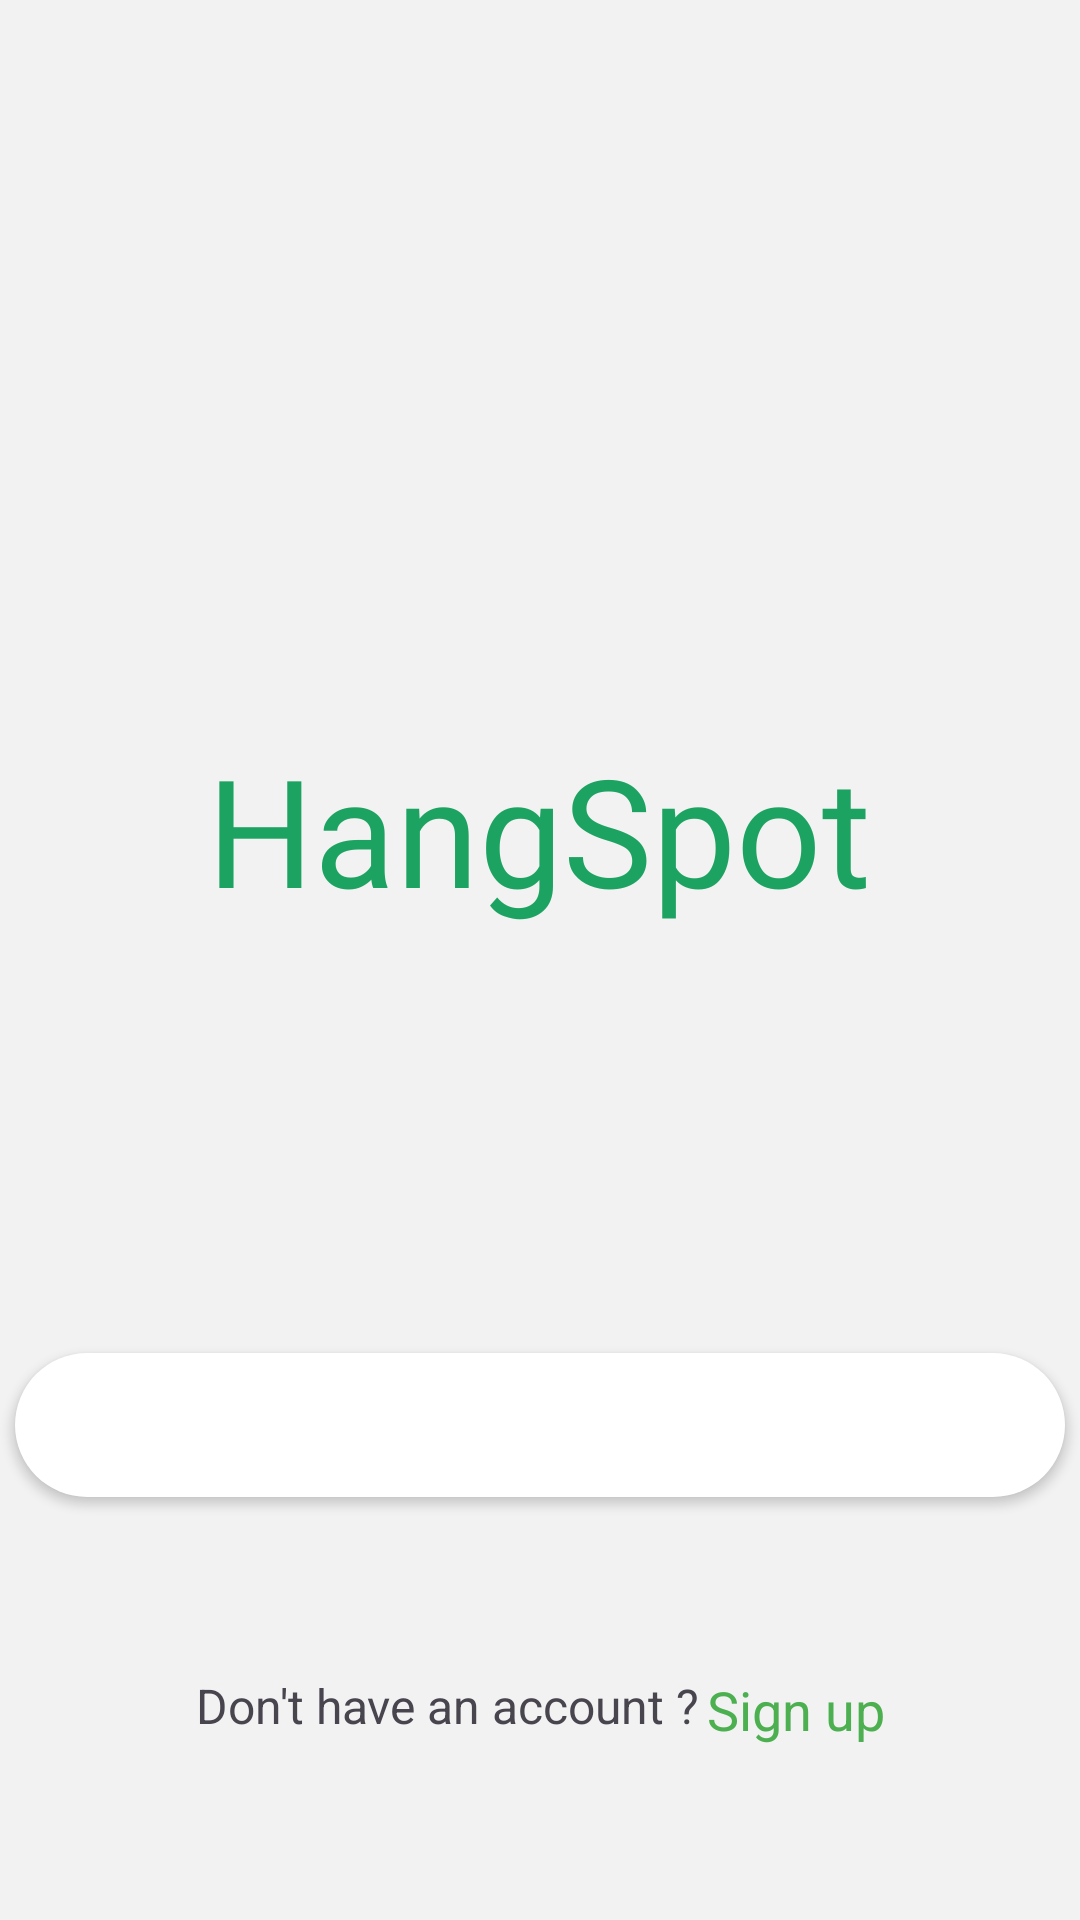

Android layout source for this screen:
<!-- AndroidManifest.xml: application theme AppTheme -->
<!-- res/layout/splashscreen.xml -->
<?xml version="1.0" encoding="utf-8"?>
<androidx.constraintlayout.widget.ConstraintLayout xmlns:android="http://schemas.android.com/apk/res/android"
    xmlns:app="http://schemas.android.com/apk/res-auto"
    xmlns:tools="http://schemas.android.com/tools"
    android:layout_width="match_parent"
    android:layout_height="match_parent"
    android:background="@color/loginBg"
    tools:context=".SplashScreen">

    <TextView
        android:id="@+id/hangspot"
        android:layout_width="wrap_content"
        android:layout_height="wrap_content"
        android:layout_alignParentTop="true"
        android:layout_centerHorizontal="true"
        android:fontFamily="@font/amarante"
        android:gravity="top"
        android:text="HangSpot"
        android:textSize="50sp"
        android:textColor="@color/main_app"
        app:layout_constraintBottom_toBottomOf="parent"
        app:layout_constraintEnd_toEndOf="parent"
        app:layout_constraintHorizontal_bias="0.498"
        app:layout_constraintStart_toStartOf="parent"
        app:layout_constraintTop_toTopOf="parent"
        app:layout_constraintVertical_bias="0.424" />


    <Button
        android:id="@+id/signupbtn"
        android:layout_width="350dp"
        android:layout_height="48dp"
        android:layout_alignParentLeft="true"
        android:layout_alignParentTop="true"
        android:background="@drawable/btn_background"
        android:fontFamily="sans-serif"
        android:gravity="center|center_horizontal"

        android:paddingTop="1dp"
        android:text="Sign in with Google"
        android:textAlignment="center"
        android:textAllCaps="false"
        android:textColor="@color/white"
        android:textSize="20sp"
        app:layout_constraintBottom_toBottomOf="parent"
        app:layout_constraintEnd_toEndOf="parent"
        app:layout_constraintStart_toStartOf="parent"
        app:layout_constraintTop_toBottomOf="@+id/hangspot" />

    <ImageView
        android:id="@+id/imageView"
        android:layout_width="24dp"
        android:layout_height="30dp"
        app:layout_constraintBottom_toBottomOf="@+id/signupbtn"
        app:layout_constraintEnd_toEndOf="@+id/signupbtn"
        app:layout_constraintHorizontal_bias="0.865"
        app:layout_constraintStart_toStartOf="@+id/signupbtn"
        app:layout_constraintTop_toTopOf="@+id/signupbtn"
        app:layout_constraintVertical_bias="0.444"
        app:srcCompat="@drawable/googleg_standard_color_18" />

    <TextView
        android:id="@+id/textView3"
        android:layout_width="wrap_content"
        android:layout_height="wrap_content"
        android:text="@string/don_t_have_"
        android:textSize="16dp"
        app:layout_constraintBottom_toBottomOf="parent"
        app:layout_constraintEnd_toEndOf="parent"
        app:layout_constraintHorizontal_bias="0.34"
        app:layout_constraintStart_toStartOf="parent"
        app:layout_constraintTop_toBottomOf="@+id/signupbtn"
        app:layout_constraintVertical_bias="0.493" />

    <TextView
        android:id="@+id/signup"
        android:layout_width="wrap_content"
        android:layout_height="wrap_content"
        android:text="@string/signup"
        android:textColor="@color/green"
        android:textSize="18dp"
        app:layout_constraintBottom_toBottomOf="@+id/textView3"
        app:layout_constraintEnd_toEndOf="parent"
        app:layout_constraintHorizontal_bias="0.039"
        app:layout_constraintStart_toEndOf="@+id/textView3"
        app:layout_constraintTop_toTopOf="@+id/textView3"
        app:layout_constraintVertical_bias="0.0" />


</androidx.constraintlayout.widget.ConstraintLayout>
<!-- resources referenced by this layout -->
<resources>
  <color name="green">#4CAF50</color>
  <color name="loginBg">#F2F2F2</color>
  <color name="main_app">#1DA361</color>
  <color name="white">#FFFFFFFF</color>
  <!-- drawable btn_background (drawable) -->
  <?xml version="1.0" encoding="utf-8"?>
  <selector xmlns:android="http://schemas.android.com/apk/res/android">
      <item android:drawable="@drawable/rounded_btn"/>
  </selector>
  <string name="don_t_have_">Don\'t have an account ?</string>
  <string name="signup">Sign up</string>
  <style name="AppTheme" parent="Theme.Material3.Light.NoActionBar">
          <item name="colorPrimary">@color/green</item>
          <item name="colorOnPrimary">@color/md_theme_light_onPrimary</item>
          <item name="colorPrimaryContainer">@color/md_theme_light_primaryContainer</item>
          <item name="colorOnPrimaryContainer">@color/md_theme_light_onPrimaryContainer</item>
          <item name="colorError">@color/md_theme_light_error</item>
          <item name="colorOnError">@color/md_theme_light_onError</item>
          <item name="colorErrorContainer">@color/md_theme_light_errorContainer</item>
          <item name="colorOnErrorContainer">@color/md_theme_light_onErrorContainer</item>
  
          <item name="colorSurface">@color/md_theme_light_surface</item>
          <item name="colorOnSurface">@color/md_theme_light_onSurface</item>
  
          …..
      </style>
  <!-- drawable rounded_btn (drawable) -->
  <?xml version="1.0" encoding="utf-8"?>
  <shape xmlns:android="http://schemas.android.com/apk/res/android">
      <solid android:color="@color/white" /> 
      <corners android:radius="38dp"
  
          /> 
  
  </shape>
  <color name="md_theme_light_onPrimary">#FFFFFF</color>
  <color name="md_theme_light_primaryContainer">#EADDFF</color>
  <color name="md_theme_light_onPrimaryContainer">#21005D</color>
  <color name="md_theme_light_error">#B3261E</color>
  <color name="md_theme_light_onError">#FFFFFF</color>
  <color name="md_theme_light_errorContainer">#F9DEDC</color>
  <color name="md_theme_light_onErrorContainer">#410E0B</color>
  <color name="md_theme_light_surface">#FFFBFE</color>
  <color name="md_theme_light_onSurface">#1C1B1F</color>
</resources>
